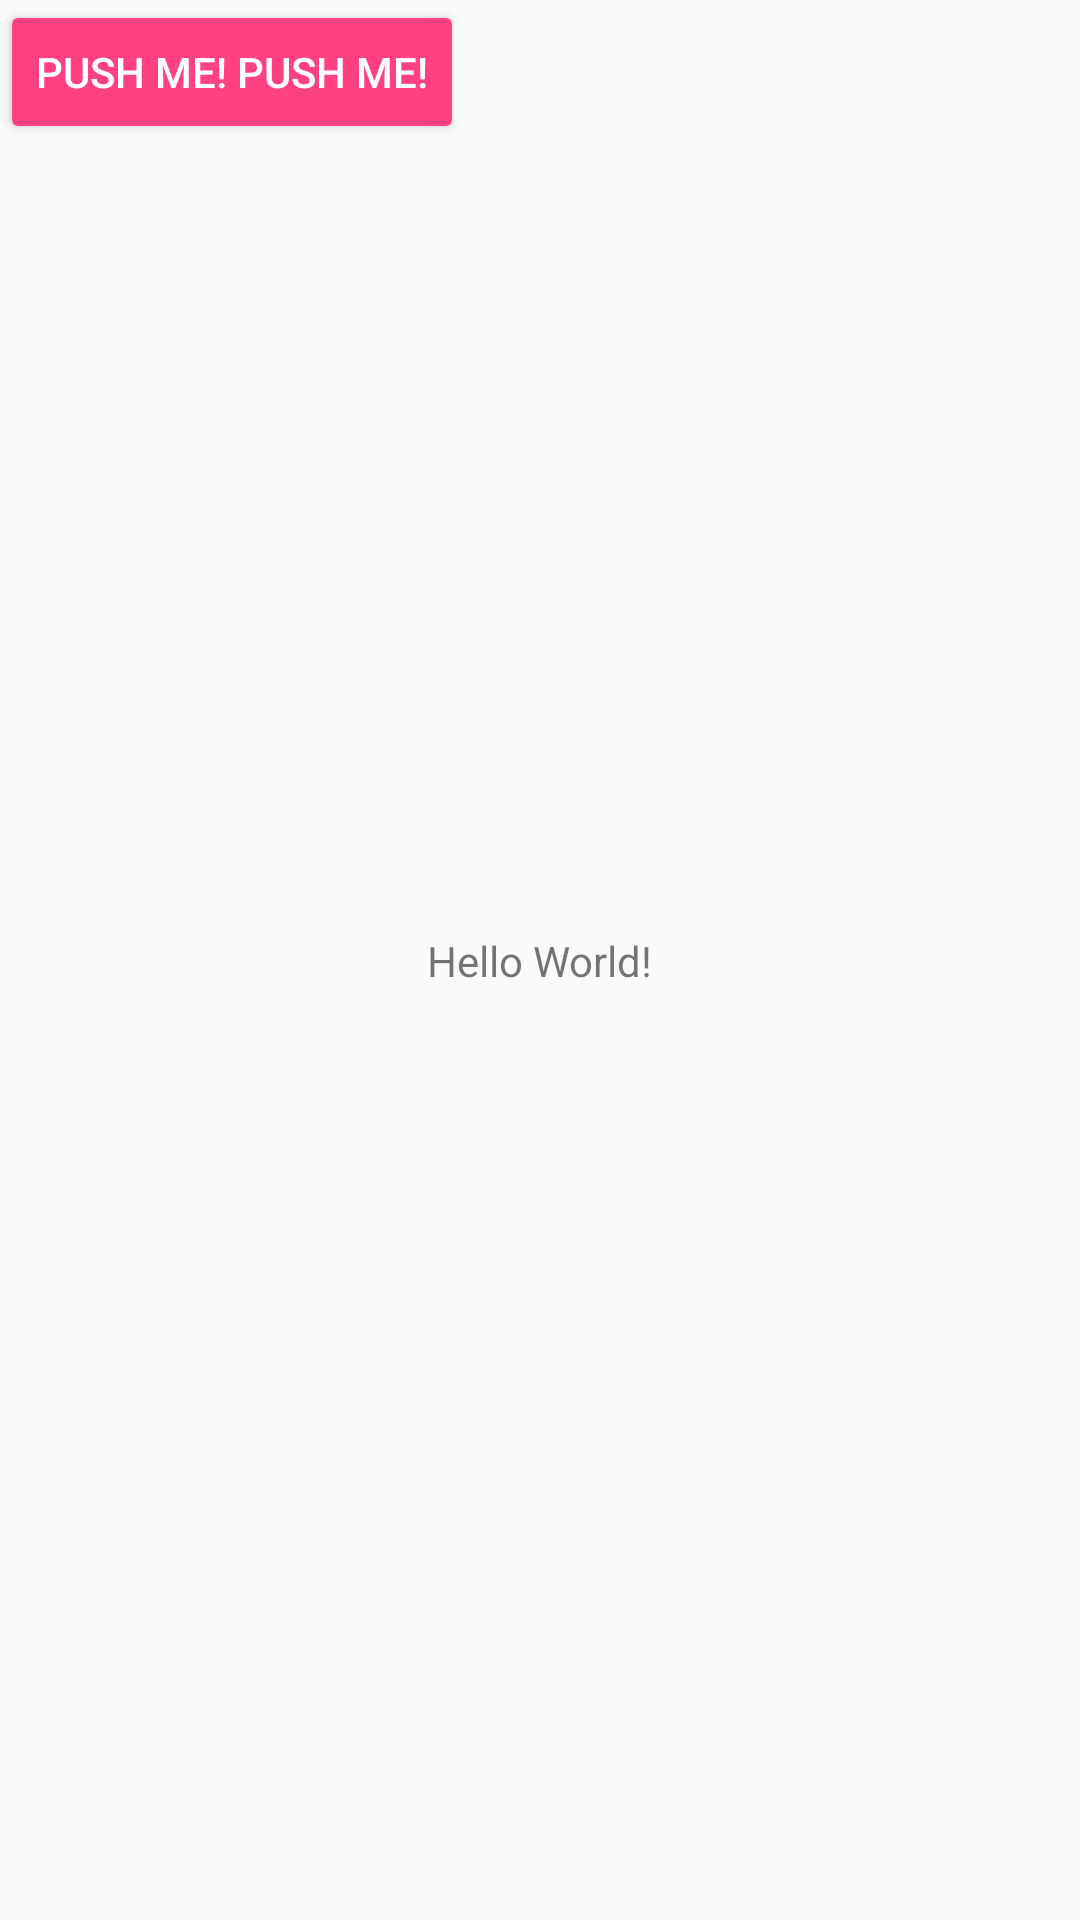

Write the Android layout XML for this screen, with the resource values it uses.
<!-- AndroidManifest.xml: application theme AppTheme -->
<!-- res/layout/activity_exercises_list.xml -->
<?xml version="1.0" encoding="utf-8"?>
<android.support.constraint.ConstraintLayout
    xmlns:android="http://schemas.android.com/apk/res/android"
    xmlns:app="http://schemas.android.com/apk/res-auto"
    xmlns:tools="http://schemas.android.com/tools" android:layout_width="match_parent"
    android:layout_height="match_parent" tools:context="com.example.exerciseseditor.ExercisesListActivity">

    <TextView android:id="@+id/holaWorld" android:layout_width="wrap_content" android:layout_height="wrap_content"
        android:text="Hello World!" app:layout_constraintBottom_toBottomOf="parent"
        app:layout_constraintLeft_toLeftOf="parent" app:layout_constraintRight_toRightOf="parent"
        app:layout_constraintTop_toTopOf="parent" />

    <Button
        style="@style/Widget.AppCompat.Button.Colored"
        android:layout_width="wrap_content"
        android:layout_height="wrap_content"
        android:text="Push me! push me!" />

</android.support.constraint.ConstraintLayout>
<!-- resources referenced by this layout -->
<resources>
  <style name="AppTheme" parent="Theme.AppCompat.Light.DarkActionBar">
          
          <item name="colorPrimary">@color/colorPrimary</item>
          <item name="colorPrimaryDark">@color/colorPrimaryDark</item>
          <item name="colorAccent">@color/colorAccent</item>
      </style>
  <color name="colorPrimary">#3F51B5</color>
  <color name="colorPrimaryDark">#303F9F</color>
  <color name="colorAccent">#FF4081</color>
</resources>
